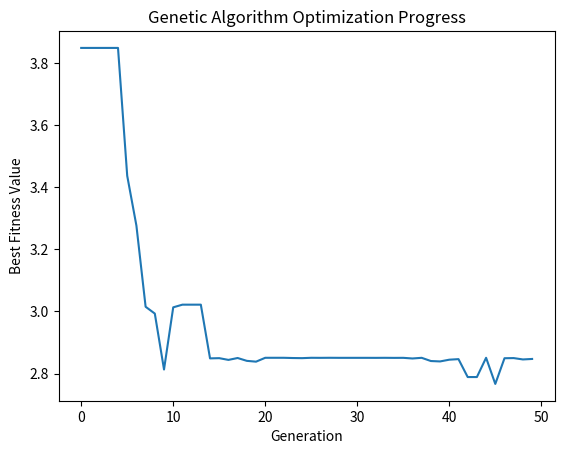

The matplotlib source for this figure:
import numpy as np
import random
import matplotlib.pyplot as plt

# Function to optimize
def fitness_function(x):
    return x * np.sin(10 * np.pi * x) + 2.0

# GA parameters
POP_SIZE = 20
GENS = 50
MUT_RATE = 0.1
CROSS_RATE = 0.8
X_BOUND = [-1, 2]  # Search space

# Generate initial population
population = np.random.uniform(X_BOUND[0], X_BOUND[1], POP_SIZE)

# Function to select parents (Roulette Wheel Selection)
def selection(pop, fitness):
    probs = fitness / np.sum(fitness)
    idx = np.random.choice(range(POP_SIZE), size=POP_SIZE, p=probs)
    return pop[idx]

# Crossover operation
def crossover(parent, pop):
    if np.random.rand() < CROSS_RATE:
        i = np.random.randint(0, POP_SIZE)
        cross_point = np.random.rand()
        child = cross_point * parent + (1 - cross_point) * pop[i]
        return child
    else:
        return parent

# Mutation operation
def mutate(child):
    if np.random.rand() < MUT_RATE:
        child += np.random.uniform(-0.1, 0.1)
    return np.clip(child, X_BOUND[0], X_BOUND[1])

# Main GA loop
best_scores = []
for gen in range(GENS):
    fitness = fitness_function(population)
    best_idx = np.argmax(fitness)
    best_scores.append(fitness[best_idx])
    
    selected = selection(population, fitness)
    new_pop = []
    for parent in selected:
        child = crossover(parent, population)
        child = mutate(child)
        new_pop.append(child)
    population = np.array(new_pop)

best_solution = population[np.argmax(fitness_function(population))]
best_value = np.max(fitness_function(population))

print(f"Optimal x = {best_solution:.4f}, Maximum value f(x) = {best_value:.4f}")

# Plot convergence
plt.plot(best_scores)
plt.title("Genetic Algorithm Optimization Progress")
plt.xlabel("Generation")
plt.ylabel("Best Fitness Value")
plt.show()
